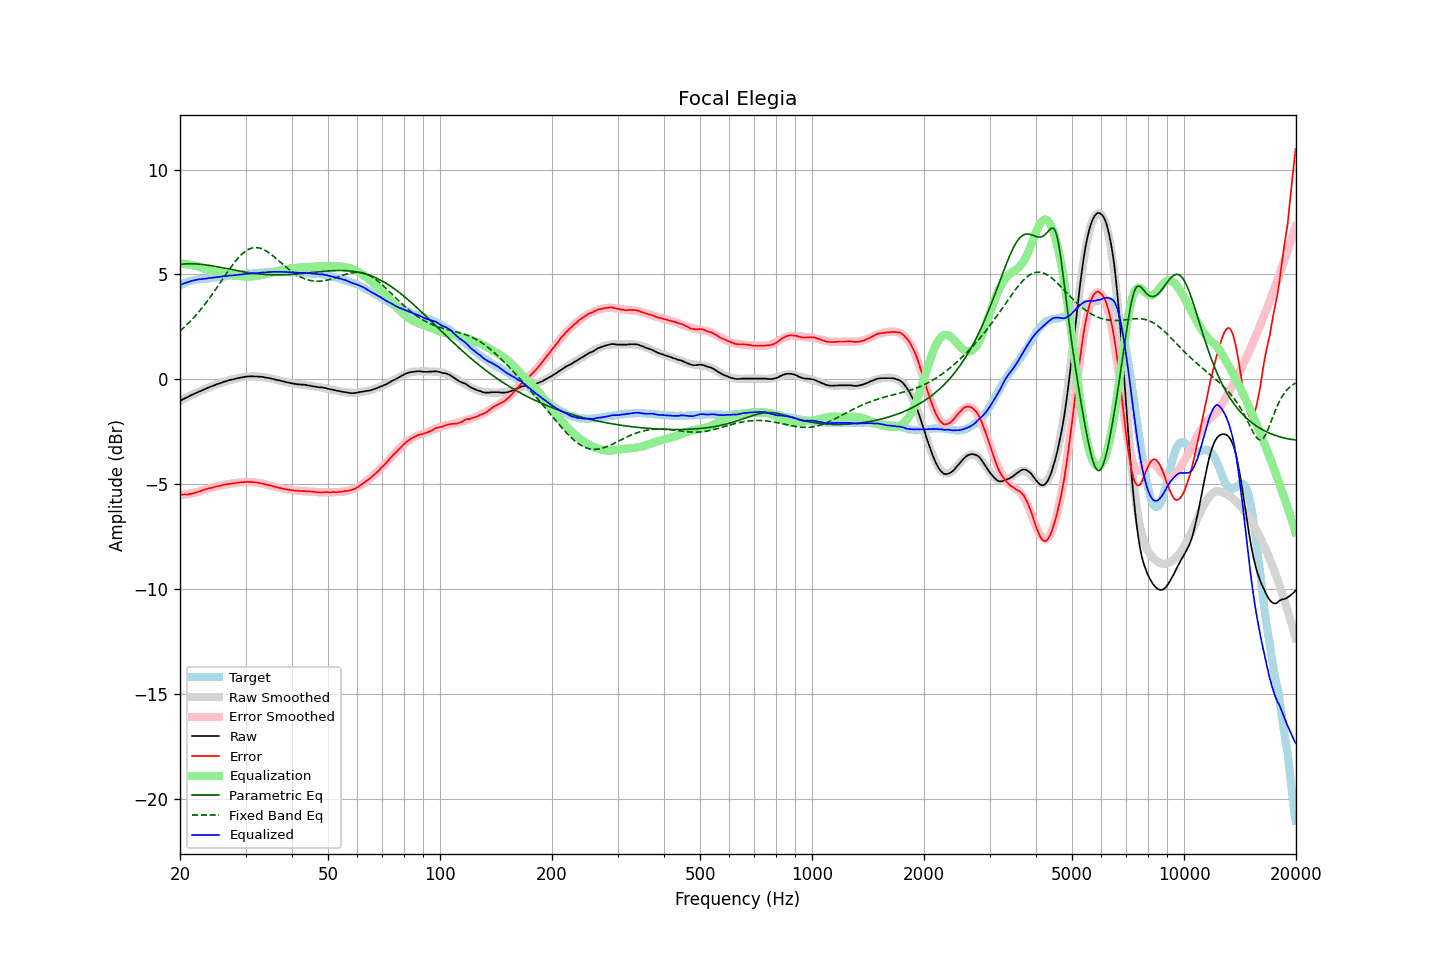

Source data for this figure (header and first rows):
frequency, raw, error, smoothed, error_smoothed, equalization, parametric_eq, fixed_band_eq, equalized_raw, equalized_smoothed, target
20.00, -1.03, -5.50, -1.03, -5.52, 5.52, 5.48, 2.30, 4.49, 4.50, 4.47
20.20, -0.99, -5.50, -0.99, -5.51, 5.51, 5.49, 2.37, 4.53, 4.53, 4.51
20.40, -0.95, -5.50, -0.95, -5.51, 5.51, 5.49, 2.44, 4.56, 4.56, 4.55
20.61, -0.91, -5.49, -0.91, -5.50, 5.50, 5.50, 2.51, 4.59, 4.58, 4.58
20.81, -0.88, -5.50, -0.87, -5.48, 5.48, 5.50, 2.58, 4.61, 4.61, 4.62
21.02, -0.84, -5.50, -0.84, -5.47, 5.47, 5.51, 2.65, 4.63, 4.64, 4.66
21.23, -0.80, -5.48, -0.80, -5.46, 5.46, 5.51, 2.73, 4.66, 4.66, 4.68
21.44, -0.76, -5.46, -0.76, -5.44, 5.44, 5.51, 2.81, 4.69, 4.68, 4.70
21.66, -0.73, -5.45, -0.73, -5.43, 5.43, 5.51, 2.89, 4.70, 4.70, 4.72
21.87, -0.69, -5.42, -0.69, -5.41, 5.41, 5.50, 2.97, 4.72, 4.72, 4.73
22.09, -0.66, -5.41, -0.66, -5.40, 5.40, 5.50, 3.06, 4.74, 4.74, 4.75
22.31, -0.62, -5.37, -0.62, -5.38, 5.38, 5.49, 3.15, 4.76, 4.76, 4.76
22.54, -0.59, -5.35, -0.59, -5.35, 5.35, 5.49, 3.24, 4.76, 4.77, 4.77
22.76, -0.56, -5.33, -0.55, -5.33, 5.33, 5.48, 3.33, 4.77, 4.78, 4.78
22.99, -0.52, -5.29, -0.52, -5.30, 5.30, 5.47, 3.43, 4.79, 4.78, 4.77
23.22, -0.49, -5.27, -0.49, -5.28, 5.28, 5.46, 3.52, 4.79, 4.79, 4.78
23.45, -0.46, -5.25, -0.45, -5.26, 5.26, 5.45, 3.62, 4.80, 4.80, 4.79
23.69, -0.42, -5.22, -0.42, -5.23, 5.23, 5.44, 3.73, 4.81, 4.81, 4.80
23.92, -0.39, -5.20, -0.39, -5.21, 5.21, 5.43, 3.83, 4.82, 4.82, 4.81
24.16, -0.36, -5.19, -0.36, -5.19, 5.19, 5.42, 3.93, 4.83, 4.83, 4.83
24.40, -0.33, -5.18, -0.33, -5.17, 5.17, 5.41, 4.04, 4.84, 4.84, 4.85
24.65, -0.30, -5.15, -0.30, -5.15, 5.15, 5.39, 4.15, 4.85, 4.85, 4.85
24.89, -0.27, -5.13, -0.27, -5.13, 5.13, 5.38, 4.26, 4.86, 4.86, 4.86
25.14, -0.24, -5.11, -0.24, -5.11, 5.11, 5.37, 4.37, 4.87, 4.87, 4.87
25.39, -0.22, -5.09, -0.21, -5.09, 5.09, 5.35, 4.49, 4.87, 4.88, 4.88
25.65, -0.19, -5.08, -0.19, -5.07, 5.07, 5.34, 4.60, 4.88, 4.89, 4.89
25.91, -0.16, -5.05, -0.16, -5.06, 5.06, 5.32, 4.71, 4.90, 4.90, 4.89
26.16, -0.13, -5.03, -0.13, -5.04, 5.04, 5.31, 4.83, 4.91, 4.91, 4.90
26.43, -0.11, -5.02, -0.11, -5.03, 5.03, 5.29, 4.94, 4.92, 4.92, 4.91
26.69, -0.09, -5.01, -0.09, -5.01, 5.01, 5.27, 5.05, 4.92, 4.92, 4.92
26.96, -0.06, -5.00, -0.06, -5.00, 5.00, 5.26, 5.16, 4.94, 4.93, 4.94
27.23, -0.04, -4.99, -0.04, -4.98, 4.98, 5.24, 5.27, 4.95, 4.94, 4.95
27.50, -0.02, -4.97, -0.02, -4.97, 4.97, 5.23, 5.38, 4.95, 4.95, 4.96
27.77, -0.01, -4.96, -0.00, -4.96, 4.96, 5.21, 5.48, 4.95, 4.96, 4.95
28.05, 0.01, -4.96, 0.02, -4.95, 4.95, 5.20, 5.58, 4.96, 4.97, 4.97
28.33, 0.03, -4.94, 0.04, -4.94, 4.94, 5.18, 5.67, 4.97, 4.97, 4.97
28.62, 0.05, -4.93, 0.05, -4.93, 4.93, 5.17, 5.76, 4.98, 4.98, 4.98
28.90, 0.06, -4.93, 0.07, -4.92, 4.92, 5.15, 5.85, 4.98, 4.99, 4.99
29.19, 0.08, -4.90, 0.08, -4.91, 4.91, 5.14, 5.93, 5.00, 5.00, 4.99
29.48, 0.09, -4.92, 0.10, -4.91, 4.91, 5.13, 6.00, 5.00, 5.00, 5.01
29.78, 0.11, -4.90, 0.11, -4.90, 4.90, 5.11, 6.06, 5.01, 5.01, 5.01
30.08, 0.12, -4.90, 0.12, -4.90, 4.90, 5.10, 6.12, 5.02, 5.02, 5.02
30.38, 0.13, -4.89, 0.12, -4.90, 4.90, 5.09, 6.17, 5.03, 5.02, 5.02
30.68, 0.13, -4.90, 0.13, -4.90, 4.90, 5.08, 6.21, 5.03, 5.03, 5.04
30.99, 0.14, -4.89, 0.14, -4.90, 4.90, 5.07, 6.24, 5.04, 5.04, 5.03
31.30, 0.14, -4.90, 0.14, -4.91, 4.91, 5.06, 6.26, 5.05, 5.04, 5.04
31.61, 0.13, -4.92, 0.14, -4.91, 4.91, 5.05, 6.27, 5.05, 5.05, 5.05
31.93, 0.13, -4.92, 0.13, -4.92, 4.92, 5.04, 6.28, 5.05, 5.06, 5.06
32.24, 0.13, -4.92, 0.13, -4.93, 4.93, 5.03, 6.28, 5.06, 5.06, 5.05
32.57, 0.12, -4.95, 0.13, -4.95, 4.95, 5.02, 6.26, 5.07, 5.07, 5.07
32.89, 0.12, -4.96, 0.12, -4.96, 4.96, 5.01, 6.25, 5.08, 5.08, 5.08
33.22, 0.11, -4.97, 0.11, -4.98, 4.98, 5.01, 6.22, 5.09, 5.08, 5.08
33.55, 0.10, -4.99, 0.10, -4.99, 4.99, 5.00, 6.18, 5.09, 5.09, 5.09
33.89, 0.08, -5.02, 0.09, -5.01, 5.01, 4.99, 6.14, 5.09, 5.10, 5.10
34.23, 0.07, -5.03, 0.07, -5.03, 5.03, 4.99, 6.10, 5.10, 5.10, 5.10
34.57, 0.06, -5.05, 0.06, -5.05, 5.05, 4.99, 6.05, 5.11, 5.11, 5.11
34.92, 0.04, -5.07, 0.04, -5.07, 5.07, 4.98, 5.99, 5.11, 5.11, 5.11
35.27, 0.03, -5.08, 0.03, -5.09, 5.09, 4.98, 5.94, 5.12, 5.12, 5.11
35.62, 0.01, -5.11, 0.01, -5.11, 5.11, 4.98, 5.87, 5.12, 5.12, 5.12
35.97, -0.01, -5.12, -0.01, -5.13, 5.13, 4.98, 5.81, 5.12, 5.12, 5.12
... 635 more rows
